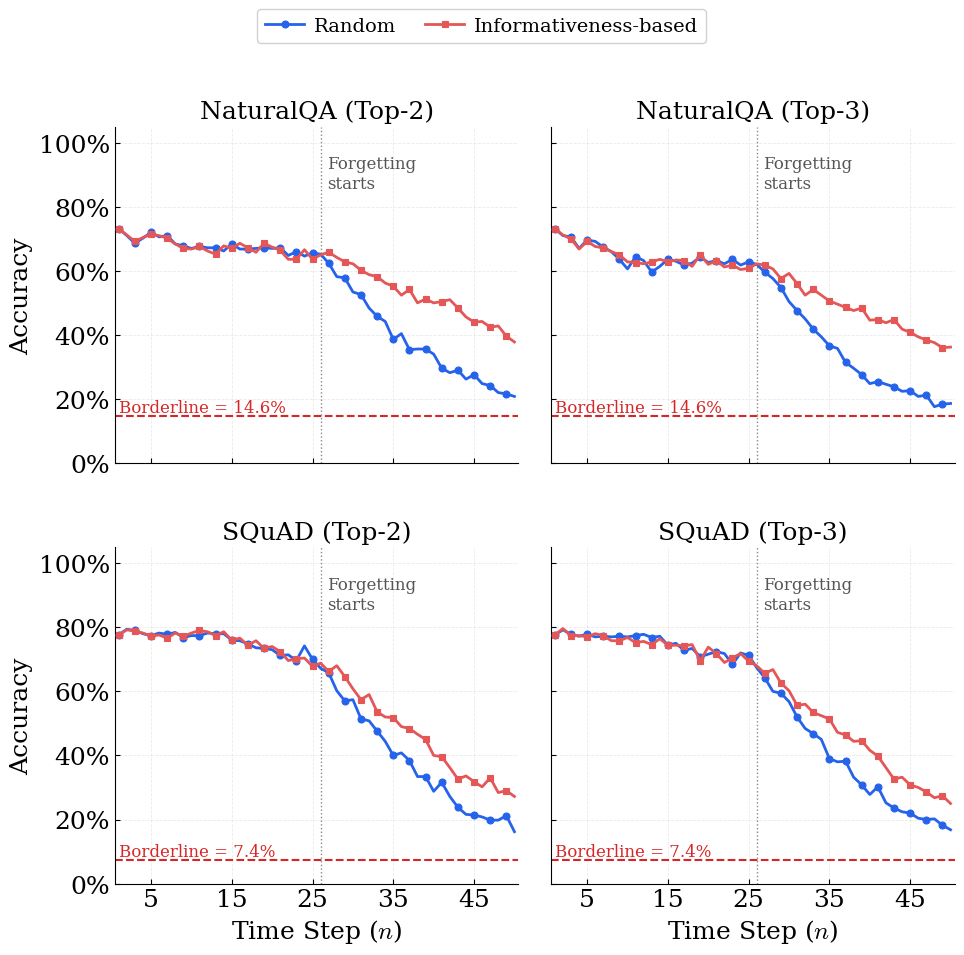

The script that saved this image:
"""
plot_retention_different_forgetting.py
=======================================
模仿 plot_retention_different_k.py 的论文级折线风格，
以 2×2 网格绘制 4 张子图，对比 Random 与 Informativeness-based 遗忘策略，
并标注 Forgetting 从第 26 步开始。
"""

import numpy as np
import matplotlib.pyplot as plt
from matplotlib.ticker import PercentFormatter
import os

# ============================================================
#  全局样式 — 论文级排版（与 plot_retention_different_k.py 一致）
# ============================================================
plt.rcParams.update({
    "font.family":        "serif",
    "font.serif":         ["Times New Roman", "DejaVu Serif"],
    "mathtext.fontset":   "cm",
    "font.size":          18,
    "axes.labelsize":     18,
    "axes.titlesize":     18,
    "xtick.labelsize":    18,
    "ytick.labelsize":    18,
    "legend.fontsize":    14,
    "figure.dpi":         150,
    "savefig.dpi":        300,
    "savefig.bbox":       "tight",
    "axes.spines.top":    False,
    "axes.spines.right":  False,
    "axes.linewidth":     0.8,
    "xtick.direction":    "in",
    "ytick.direction":    "in",
    "xtick.major.width":  0.8,
    "ytick.major.width":  0.8,
    "grid.alpha":         0.25,
    "grid.linewidth":     0.6,
})

os.makedirs("plot_figures", exist_ok=True)

# ============================================================
#  DATA
# ============================================================
borderline_nqa = 0.146
borderline_squad = 0.074

top_2_random_nqa = [0.732, 0.71, 0.686, 0.702, 0.72, 0.706, 0.71, 0.684, 0.678, 0.67, 0.676, 0.672, 0.672, 0.662, 0.684, 0.668, 0.668, 0.67, 0.672, 0.67, 0.672, 0.648, 0.66, 0.646, 0.656, 0.652, 0.624, 0.582, 0.578, 0.534, 0.526, 0.484, 0.458, 0.442, 0.386, 0.404, 0.354, 0.356, 0.356, 0.34, 0.296, 0.282, 0.29, 0.262, 0.276, 0.248, 0.242, 0.22, 0.216, 0.208]
top_2_perplxity_nqa = [0.732, 0.712, 0.692, 0.704, 0.714, 0.71, 0.702, 0.684, 0.67, 0.668, 0.676, 0.662, 0.652, 0.678, 0.67, 0.686, 0.672, 0.658, 0.686, 0.674, 0.664, 0.636, 0.636, 0.666, 0.636, 0.65, 0.658, 0.642, 0.628, 0.622, 0.602, 0.588, 0.582, 0.562, 0.552, 0.524, 0.542, 0.5, 0.512, 0.5, 0.504, 0.51, 0.484, 0.456, 0.44, 0.442, 0.424, 0.428, 0.396, 0.378]

top_2_random_squad = [0.776, 0.794, 0.79, 0.78, 0.774, 0.782, 0.778, 0.784, 0.768, 0.774, 0.774, 0.782, 0.78, 0.78, 0.76, 0.758, 0.748, 0.736, 0.734, 0.73, 0.712, 0.714, 0.696, 0.742, 0.7, 0.672, 0.658, 0.602, 0.57, 0.574, 0.514, 0.508, 0.476, 0.444, 0.4, 0.408, 0.384, 0.334, 0.334, 0.288, 0.316, 0.272, 0.238, 0.216, 0.214, 0.208, 0.198, 0.198, 0.212, 0.162]
top_2_perplxity_squad = [0.776, 0.792, 0.788, 0.782, 0.772, 0.776, 0.766, 0.782, 0.772, 0.782, 0.79, 0.786, 0.774, 0.786, 0.76, 0.766, 0.744, 0.758, 0.734, 0.74, 0.724, 0.696, 0.702, 0.704, 0.678, 0.688, 0.662, 0.68, 0.646, 0.608, 0.574, 0.59, 0.536, 0.52, 0.518, 0.49, 0.484, 0.466, 0.45, 0.4, 0.396, 0.362, 0.326, 0.336, 0.318, 0.302, 0.33, 0.284, 0.29, 0.272]

top_3_random_nqa = [0.732, 0.71, 0.706, 0.67, 0.696, 0.692, 0.674, 0.66, 0.636, 0.606, 0.644, 0.632, 0.596, 0.614, 0.636, 0.63, 0.618, 0.624, 0.644, 0.626, 0.632, 0.622, 0.636, 0.618, 0.628, 0.62, 0.596, 0.576, 0.548, 0.504, 0.476, 0.45, 0.418, 0.394, 0.366, 0.358, 0.314, 0.296, 0.276, 0.248, 0.254, 0.246, 0.238, 0.224, 0.226, 0.208, 0.212, 0.176, 0.184, 0.186]
top_3_perplxity_nqa = [0.732, 0.712, 0.7, 0.668, 0.692, 0.676, 0.672, 0.66, 0.65, 0.628, 0.626, 0.622, 0.628, 0.636, 0.628, 0.634, 0.632, 0.614, 0.65, 0.62, 0.632, 0.612, 0.618, 0.604, 0.608, 0.622, 0.618, 0.606, 0.576, 0.592, 0.56, 0.524, 0.542, 0.524, 0.506, 0.496, 0.486, 0.476, 0.484, 0.446, 0.448, 0.438, 0.448, 0.418, 0.408, 0.394, 0.384, 0.376, 0.36, 0.362]

top_3_random_squad = [0.776, 0.792, 0.778, 0.772, 0.778, 0.77, 0.772, 0.77, 0.772, 0.77, 0.774, 0.778, 0.768, 0.772, 0.744, 0.75, 0.728, 0.734, 0.708, 0.716, 0.724, 0.718, 0.684, 0.72, 0.712, 0.674, 0.642, 0.6, 0.594, 0.568, 0.52, 0.484, 0.468, 0.45, 0.39, 0.38, 0.382, 0.332, 0.308, 0.278, 0.302, 0.252, 0.236, 0.224, 0.22, 0.204, 0.2, 0.202, 0.182, 0.168]
top_3_perplxity_squad = [0.776, 0.796, 0.774, 0.774, 0.77, 0.78, 0.774, 0.758, 0.758, 0.768, 0.752, 0.756, 0.746, 0.764, 0.744, 0.744, 0.742, 0.746, 0.696, 0.738, 0.718, 0.69, 0.704, 0.718, 0.694, 0.68, 0.656, 0.668, 0.626, 0.602, 0.556, 0.56, 0.534, 0.524, 0.514, 0.472, 0.464, 0.444, 0.446, 0.416, 0.398, 0.362, 0.326, 0.332, 0.308, 0.3, 0.286, 0.268, 0.274, 0.25]

# ============================================================
#  公共设置
# ============================================================
num_steps = 50
steps = np.arange(1, num_steps + 1)
forgetting_start = 26  # Forgetting 从第 26 步开始

# 颜色与标记
COLOR_RANDOM = "#2563EB"       # 蓝色 — Random
COLOR_PERPLEXITY = "#E45756"   # 红色 — Informativeness-based
MARKER_RANDOM = "o"
MARKER_PERPLEXITY = "s"

# 4 张子图的配置: (title, data_random, data_perplexity, borderline)
# 2×2 布局按行优先顺序排布：
#   [0,0] NaturalQA Top-2   [0,1] NaturalQA Top-3
#   [1,0] SQuAD Top-2       [1,1] SQuAD Top-3
subplots_config = [
    ("NaturalQA (Top-2)", top_2_random_nqa,   top_2_perplxity_nqa,   borderline_nqa),
    ("NaturalQA (Top-3)", top_3_random_nqa,   top_3_perplxity_nqa,   borderline_nqa),
    ("SQuAD (Top-2)",     top_2_random_squad,  top_2_perplxity_squad, borderline_squad),
    ("SQuAD (Top-3)",     top_3_random_squad,  top_3_perplxity_squad, borderline_squad),
]


def plot_dataset(ax, data_random, data_perplexity, borderline, title):
    """在给定 ax 上绘制一个子图：2 条折线 + borderline + forgetting 标注。"""

    # Random 折线
    ax.plot(
        steps, data_random,
        marker=MARKER_RANDOM, linewidth=2, markersize=5,
        color=COLOR_RANDOM,
        markeredgecolor=COLOR_RANDOM, markeredgewidth=0.8,
        label="Random", zorder=3, markevery=2,
    )

    # Informativeness-based 折线
    ax.plot(
        steps, data_perplexity,
        marker=MARKER_PERPLEXITY, linewidth=2, markersize=5,
        color=COLOR_PERPLEXITY,
        markeredgecolor=COLOR_PERPLEXITY, markeredgewidth=0.8,
        label="Informativeness-based", zorder=3, markevery=2,
    )

    # Borderline 虚横线
    ax.axhline(
        borderline, color="#D62728", linewidth=1.5,
        linestyle="--", zorder=2,
    )
    # 在虚线左端标注 "Borderline = xx.x%"
    ax.text(
        1.0, borderline,
        f"Borderline = {borderline * 100:.1f}%",
        color="#D62728", fontsize=12,
        va="bottom", ha="left",
        zorder=4,
    )

    # 标注 Forgetting 起始（第 26 步竖虚线 + 文字）
    ax.axvline(
        forgetting_start, color="#888888", linewidth=1.0,
        linestyle=":", zorder=2,
    )
    ax.text(
        forgetting_start + 0.8, 0.96,
        "Forgetting\nstarts",
        fontsize=12, color="#555555",
        ha="left", va="top",
        zorder=5,
    )

    ax.set_title(title, pad=6)
    ax.set_xlim(0.5, num_steps + 0.5)
    ax.set_ylim(0, 1.05)
    ax.set_xticks(np.arange(5, num_steps + 1, 10))
    # y 轴用百分比显示
    ax.yaxis.set_major_formatter(PercentFormatter(xmax=1.0, decimals=0))
    ax.grid(True, axis="both", linestyle="--")


# ============================================================
#  创建 2×2 网格的 figure
# ============================================================
fig, axes = plt.subplots(
    2, 2, figsize=(10, 10), sharey=True, sharex=True,
)
axes_flat = axes.flatten()

for idx, (title, d_random, d_perplexity, bl) in enumerate(subplots_config):
    ax = axes_flat[idx]
    plot_dataset(ax, d_random, d_perplexity, bl, title)

    row, col = divmod(idx, 2)

    # 只有左列显示 y label
    if col == 0:
        ax.set_ylabel("Accuracy")
    else:
        ax.set_ylabel("")

    # 只有最后一行显示 x label
    if row == 1:
        ax.set_xlabel("Time Step ($n$)")
    else:
        ax.set_xlabel("")

# --- 共用图例（放在顶部） ---
handles, labels = axes_flat[0].get_legend_handles_labels()
fig.legend(
    handles, labels,
    loc="lower center",
    bbox_to_anchor=(0.5, 0.92),
    ncol=2,
    framealpha=0.9,
    edgecolor="#CCCCCC",
    columnspacing=1.5,
    handletextpad=0.5,
)

fig.tight_layout(rect=[0, 0, 1, 0.9])
fig.subplots_adjust(wspace=0.08, hspace=0.25)
fig.savefig("plot_figures/retention_different_forgetting.pdf")
fig.savefig("plot_figures/retention_different_forgetting.png")
print("[✓] Saved: plot_figures/retention_different_forgetting.pdf")
print("[✓] Saved: plot_figures/retention_different_forgetting.png")

plt.show()
